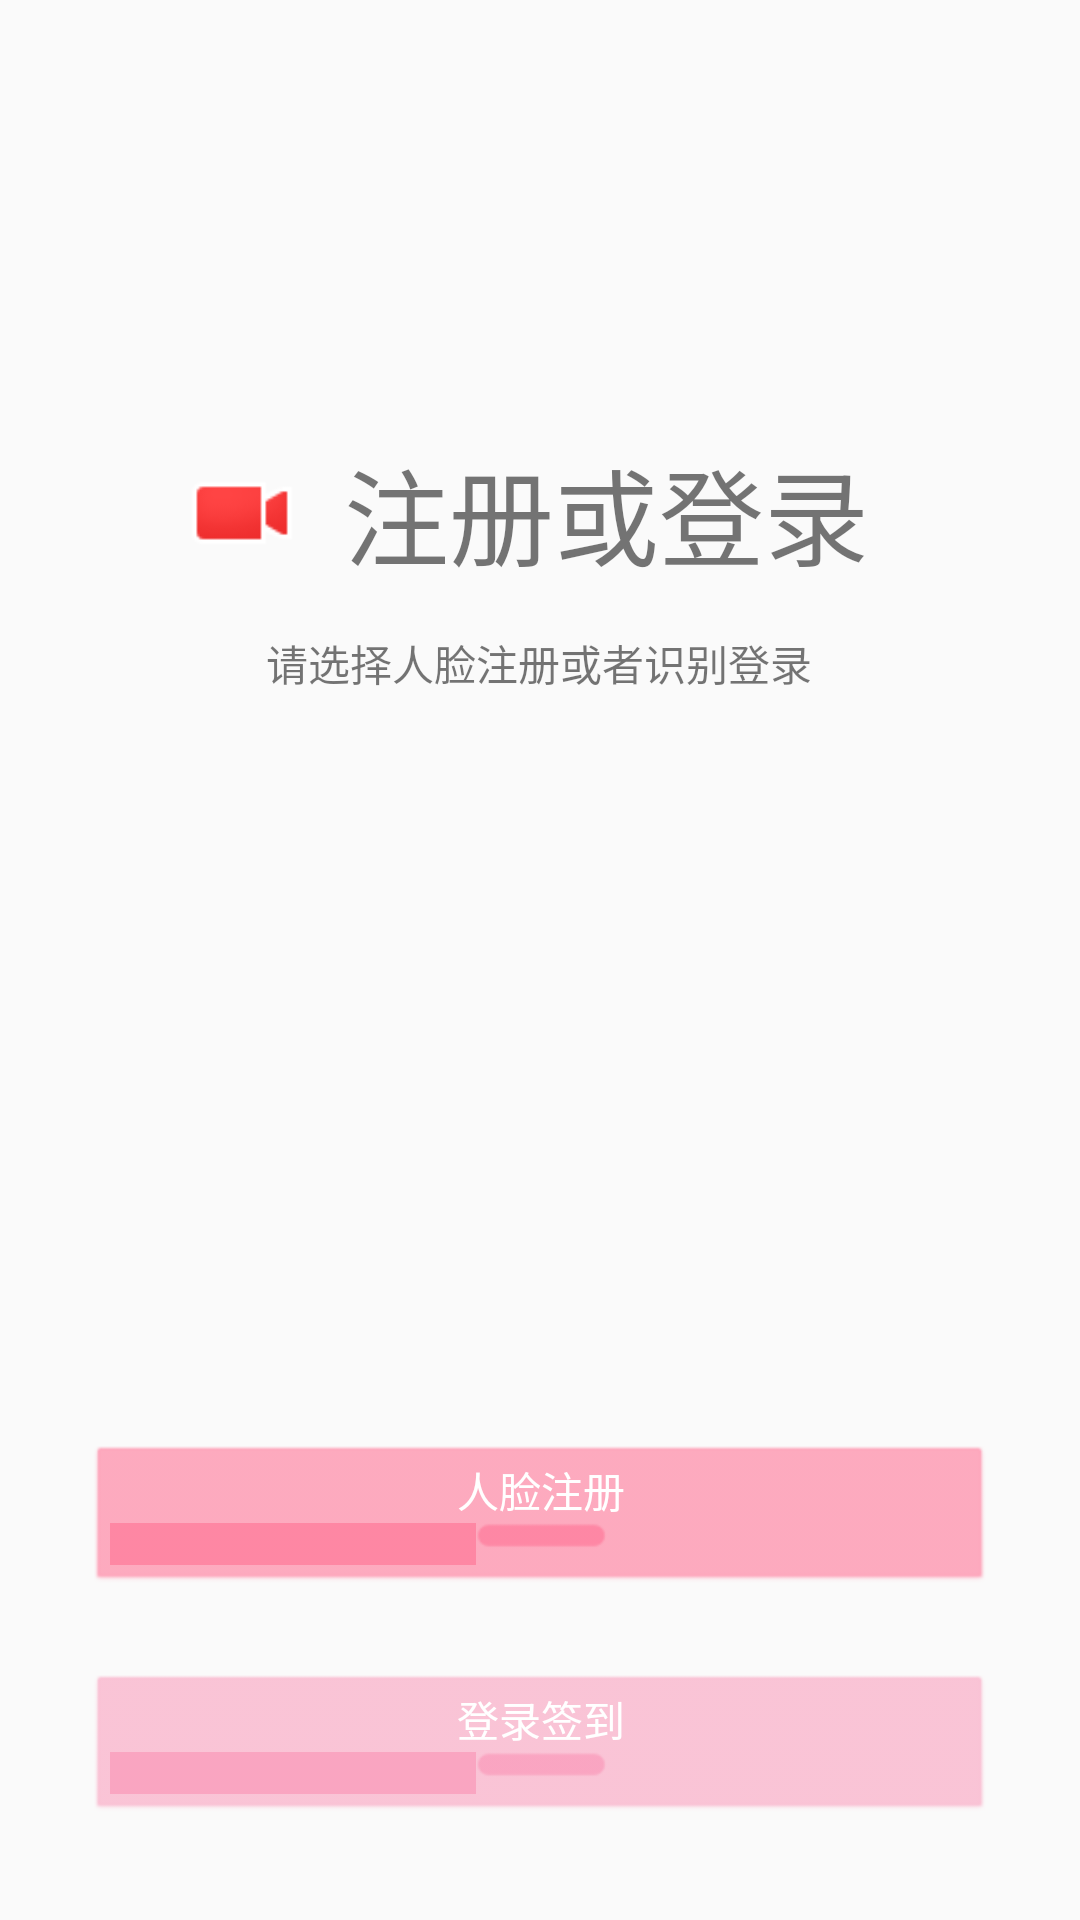

The Android layout XML behind this screen, and the referenced resources:
<!-- AndroidManifest.xml: application theme AppTheme -->
<!-- res/layout/activity_attendance.xml -->
<?xml version="1.0" encoding="utf-8"?>
<android.support.constraint.ConstraintLayout xmlns:android="http://schemas.android.com/apk/res/android"
    xmlns:app="http://schemas.android.com/apk/res-auto"
    xmlns:tools="http://schemas.android.com/tools"
    android:layout_width="match_parent"
    android:layout_height="match_parent"
    tools:context=".AttendanceActivity">
    <TextView
        android:id="@+id/Attendees_name"
        android:layout_width="wrap_content"
        android:layout_height="wrap_content"
        android:text="注册或登录"
        android:textSize="35dp"
        app:layout_constraintBottom_toBottomOf="parent"
        app:layout_constraintHorizontal_bias="0.62"
        app:layout_constraintLeft_toLeftOf="parent"
        app:layout_constraintRight_toRightOf="parent"
        app:layout_constraintTop_toTopOf="parent"
        app:layout_constraintVertical_bias="0.247" />

    <TextView
        android:id="@+id/introduce_att"
        android:layout_width="wrap_content"
        android:layout_height="wrap_content"
        android:layout_marginStart="8dp"
        android:text="请选择人脸注册或者识别登录"
        app:layout_constraintBottom_toBottomOf="parent"
        app:layout_constraintEnd_toEndOf="@+id/Attendees_name"
        app:layout_constraintRight_toRightOf="parent"
        app:layout_constraintStart_toStartOf="@+id/imageView"
        app:layout_constraintTop_toTopOf="parent"
        app:layout_constraintVertical_bias="0.340" />


    <Button
        android:id="@+id/register"
        style="@android:style/Widget.Button.Toggle"
        android:layout_width="300dp"
        android:layout_height="wrap_content"
        android:backgroundTint="#9cff7194"
        android:text="人脸注册"
        android:textColor="#ffffff"
        app:layout_constraintBottom_toBottomOf="parent"
        app:layout_constraintLeft_toLeftOf="parent"
        app:layout_constraintRight_toRightOf="parent"
        app:layout_constraintTop_toTopOf="parent"
        app:layout_constraintVertical_bias="0.814" />

    <Button
        android:id="@+id/login"
        style="@android:style/Widget.Button.Toggle"
        android:layout_width="300dp"
        android:layout_height="wrap_content"
        android:backgroundTint="#7cf985ac"
        android:text="登录签到"
        android:textColor="#ffffff"
        app:layout_constraintBottom_toBottomOf="parent"
        app:layout_constraintEnd_toEndOf="@+id/register"
        app:layout_constraintLeft_toLeftOf="parent"
        app:layout_constraintRight_toRightOf="parent"
        app:layout_constraintStart_toStartOf="@+id/register"
        app:layout_constraintTop_toTopOf="parent"
        app:layout_constraintVertical_bias="0.943" />

    <ImageView
        android:id="@+id/imageView"
        android:layout_width="38dp"
        android:layout_height="40dp"
        android:layout_marginEnd="8dp"
        app:layout_constraintBottom_toBottomOf="@+id/Attendees_name"
        app:layout_constraintEnd_toStartOf="@+id/Attendees_name"
        app:layout_constraintHorizontal_bias="0.9"
        app:layout_constraintStart_toStartOf="parent"
        app:layout_constraintTop_toTopOf="@+id/Attendees_name"
        app:srcCompat="@android:drawable/presence_video_busy" />

</android.support.constraint.ConstraintLayout>
<!-- resources referenced by this layout -->
<resources>
  <style name="AppTheme" parent="Theme.AppCompat.Light.DarkActionBar">
          
          <item name="colorPrimary">@color/colorPrimary</item>
          <item name="colorPrimaryDark">@color/colorPrimaryDark</item>
          <item name="colorAccent">@color/colorAccent</item>
      </style>
  <color name="colorPrimary">#3F51B5</color>
  <color name="colorPrimaryDark">#AAB5FF</color>
  <color name="colorAccent">#ff4081</color>
</resources>
